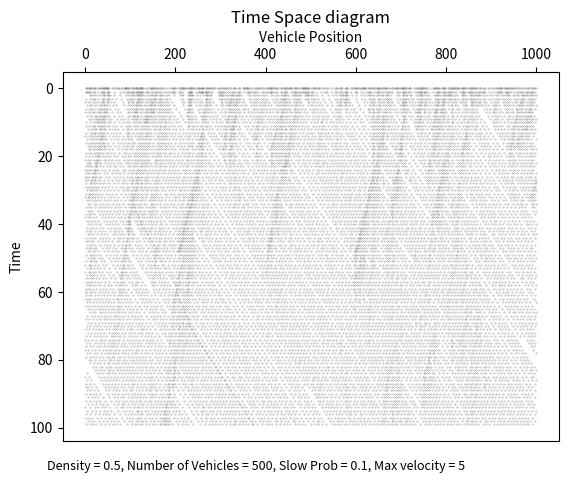

Recreate this plot in Python.
import numpy as np
import matplotlib.pyplot as plt
import matplotlib.cm as cm
import matplotlib.patches as patches
import copy
from matplotlib.colors import Normalize
from bisect import bisect_left
import random
import os

class Vehicle:
    def __init__ (self, length = 1, target_velocity = 4, max_velocity = 5, 
                    acceleration_time = 0.5, deceleration_time = 0.5, slow_prob = 0.3, kindness = False, reckless = False):
        #self.id = id
        self.length = length
        self.velocity = []
        self.position = []
        self.lane = None
        #self.current_velocity = current_velocity
        self.target_velocity = target_velocity 
        self.max_velocity = max_velocity
        self.acceleration_time = acceleration_time
        self.deceleration_time = deceleration_time
        self.slow_prob = slow_prob
        self.kindness = kindness
        self.reckless = reckless

    def acceleration(self):
        factor = (self.target_velocity - self.velocity)/self.acceleration_time
        final_velocity = self.velocity * factor
        #TODO: Is this the right way to do this? Or should the stop/unstop function be used?
        return final_velocity

    def stop(self, status):  #use damping equation for a stopped vehicle
        if status == True:
            #TODO: insert damping function implementation
            self.velocity = 0 
        else:
            #TODO: unstop function
            pass

    def lane_switch(self):
        #for i in range(self.Road.lanes):
            #if self.
        #TODO: make a lane switch fucntion that allows it to turn/switch lanes, lane switching also needs to check for headway
        # this can be implemented with a recklessness prbability maybe(?)
        pass

class Traffic_Light:
    def __init__ (self, color, position):
        self.color = color
        self.position = position
        self.Vehicle = Vehicle()
        self.color = ['red', 'green'] 

    def status(self, color):
        color = random.choice(self.color)
        print(color)

        if color == 'red':
            self.Vehicle.target_velocity = 0
            self.Vehicle.acceleration(self)
            self.Vehicle.stop(self, True)

            #TODO = set timer for red light to turn into green light
    
        if color == 'green':
            #TODO = set timer for green to turn into red - can this be done compactly?
            pass
      
class Obstacle:
    def __init__(self, start_time, end_time, position, length, lane):
        self.start_time = start_time
        self.end_time = end_time
        self.position = position
        self.length = length
        self.lane = lane

class Road:
    def __init__(self, length=100, density=1 / 100, speed_limit=2, number_of_lanes = 1, bend=False):
        self.length = length
        self.density = density
        self.number = int(density * length)
        self.speed_limit = speed_limit
        self.number_of_lanes = number_of_lanes
        self.bend = bend
        self.obstacle = None

    def has_obstacle(self, position, time_step, lane):
        return (
            self.obstacle is not None
            and self.obstacle.start_time <= time_step < self.obstacle.end_time
            and lane in self.obstacle.lanes
            and self.obstacle.position <= position < (self.obstacle.position + self.obstacle.length)
            #TODO: add something for lanes
        )

    '''
    def bend(angle, entrance_length, exit_length):
        if self.bend = True:
            angle = 

            #TODO: Add "bend" fucntion to Road class to simulate bends

    '''
class Network: 
    #TODO: add connection function that joins roads together to form a network.
    def __init__(self) -> None:
        self.roads = []
        self.connect = {}
        self.Road = Road()

    def connect_roads(self, roads):
        #TODO: think of a way to join roads at a point in the road - this may be not the best way to do this, 
        #since the road generation is quite iffy. could set the joint at the end of the road? 
        #road generation is not a np.zeros array, so specifying a joint will be hard.
        pass
    
class Simulation:
    def __init__(self, save = False, output_dir = None):
        self.Road = Road()
        self.Vehicle = Vehicle()
        self.velocities = None
        self.positions = None
        self.data = []
        self.velocity_data = []
        self.output_dir = output_dir

        if save:
            if not os.path.exists(self.output_dir):
                os.makedirs(self.output_dir)


    def initialize(self):
        self.positions = []
        self.velocities = []
        self.lanes = []

        if self.Road.density > 1.0:
            raise ValueError("Density cannot be greater than 1.0")
        
        if self.Road.number > self.Road.length:
            raise ValueError("Density is too high relative to road length")

        else:
            self.Road.number = int(self.Road.length * self.Road.density)
            self.positions_by_lane = [[] for _ in range(self.Road.number_of_lanes)]
            self.velocities_by_lane = [[] for _ in range(self.Road.number_of_lanes)]

            for i in range(self.Road.number_of_lanes):
                position = random.sample(range(0, self.Road.length), self.Road.number)
                velocity = random.choices(range(0, self.Vehicle.max_velocity + 1), k = self.Road.number)
                position.sort()
                self.positions_by_lane[i] = position
                self.velocities_by_lane[i] = velocity

            print("positions:", self.positions_by_lane)
            print("velocities:", self.velocities_by_lane)    

        return self.positions_by_lane, self.velocities_by_lane

    def add_obstacle(self, start_time, end_time, position, length, lane):
        self.Road.obstacle = Obstacle(start_time, end_time, position, length, lane)

    def update(self, steps):
        if self.velocities is None or self.positions is None:
            raise Exception("Please call initialize() before update()")
        
        else:
            for step in range(steps):
                print('time', step)
                positions_after_lane_swap = [[] for _ in range(self.Road.number_of_lanes)]
                velocities_after_lane_swap = [[] for _ in range(self.Road.number_of_lanes)]
                positions_after_moving = [[] for _ in range(self.Road.number_of_lanes)]
                velocities_after_moving = [[] for _ in range(self.Road.number_of_lanes)]

                if self.Road.number_of_lanes != 1:
                    for lane_number in range(self.Road.number_of_lanes):
                        current_lane_velocities = self.velocities_by_lane[lane_number]
                        current_lane_positions = self.positions_by_lane[lane_number]

                        if lane_number + 1 == self.Road.number_of_lanes:
                            next_lane_number = (lane_number - 1)

                        elif lane_number - 1 == 0:
                            next_lane_number = (lane_number + 1)
                        
                        else:
                            if random.random() < 0.5:
                                next_lane_number = (lane_number + 1)

                            else:
                                next_lane_number = (lane_number - 1)

                        next_lane_positions = self.positions_by_lane[next_lane_number]
                        next_lane_velocities = self.velocities_by_lane[next_lane_number]

                        # Loop through a copy of positions in the current lane
                        indices_to_remove = []
                        moved_cars_indices = []
                        for i in reversed(range(len(list(current_lane_positions)))):
                            position, velocity = current_lane_positions[i], current_lane_velocities[i]
                            next_index = (i + 1) % len(current_lane_positions)
                            prev_index = (i + 1) % len(current_lane_positions)

                            # Check if there is enough space 
                            empty_space_required_forward = current_lane_velocities[next_index]
                            empty_space_required_backward = current_lane_velocities[prev_index]

                            empty_positions_ahead = set((position + offset) % self.Road.length for offset in range(0, empty_space_required_forward + 1))
                            empty_positions_behind = set((position - offset) % self.Road.length for offset in range(0, empty_space_required_backward + 1))

                            if not any(pos in next_lane_positions for pos in empty_positions_ahead) and not any(pos in next_lane_positions for pos in empty_positions_behind):
                                print('removing car in position', position, 'in lane', lane_number + 1, 'moving to position', position, 'in lane', next_lane_number + 1)
                                insert_index = bisect_left(next_lane_positions, position)
                                next_lane_positions.insert(insert_index, position)
                                next_lane_velocities.insert(insert_index, velocity)

                                moved_cars_indices.append(i)
                                indices_to_remove.append(i)

                        for index in indices_to_remove:
                            print('removing index', index)
                            current_lane_positions.pop(index)
                            current_lane_velocities.pop(index)

                        positions_after_lane_swap[lane_number] = current_lane_positions
                        velocities_after_lane_swap[lane_number] = current_lane_velocities

                    self.positions_by_lane = positions_after_lane_swap
                    self.velocities_by_lane = velocities_after_lane_swap
                    print('after swap', positions_after_lane_swap, velocities_after_lane_swap)

                for lane_number in range(self.Road.number_of_lanes):
                    for i in range(len(self.velocities_by_lane[lane_number])):
                        velocity = self.velocities_by_lane[lane_number][i]
                        headway = (self.positions_by_lane[lane_number][(i + 1) % len(self.positions_by_lane[lane_number])] - self.positions_by_lane[lane_number][i] - 1) % self.Road.length

                        #print('moving normally...', step)
                        velocity = min(velocity + 1, self.Vehicle.max_velocity)
                        velocity = min(velocity, max(headway - 1, 0))

                        if velocity > 0 and random.random() < self.Vehicle.slow_prob:
                            #print('randomly slowing down at time', step)
                            velocity = max(velocity - 1, 0)

                        new_pos = (self.positions_by_lane[lane_number][i] + velocity) % self.Road.length

                        velocities_after_moving[lane_number].append(velocity)
                        positions_after_moving[lane_number].append(new_pos)
                        
                        self.velocities_by_lane[lane_number][i] = velocity
                        self.positions_by_lane[lane_number][i] = new_pos
                        
                self.data.append(positions_after_moving[:])
                self.velocity_data.append(velocities_after_moving[:])
                print('after move', self.positions_by_lane, self.velocities_by_lane)

        print(self.data)
        '''
            for i in range(self.Road.number):
            new_data_contour = [datas[i] for datas in self.data]
            print("id", i, ":", new_data_contour)
        '''
           
     
            #print(self.data)
            #print(self.velocity_data)
            #print(self.positions_by_lane)
            #print(self.velocities_by_lane)
        return self.data, self.velocity_data, self.positions_by_lane, self.velocities_by_lane

    def flow_rate_ref_point(self, time_interval, reference_point=0):
        num_vehicles_passed = 0
        total_loops = 0

        for k in range(self.Road.number):
            positions = [entry[k] for entry in self.data]
            previous_position = positions[0]
            loops = 0

            for i in range(len(positions)):
                next_position = positions[(i + 1) % len(positions)]

                if previous_position > next_position:
                    loops += 1

                if (next_position >= reference_point and positions[i] <= reference_point) or (next_position <= reference_point and positions[i] >= reference_point):
                    num_vehicles_passed += loops

                previous_position = positions[i]

            total_loops += loops

        # Calculate the total number of loops
        total_loops += (num_vehicles_passed / len(self.data))

        #print("Total Loops: %f" % total_loops)
        #print("Num Vehicles Passed: %d" % num_vehicles_passed)
        
        flow_rate = (num_vehicles_passed / len(self.data)) * (1 / time_interval)
        #print('Flow rate = %f' % flow_rate)

        return flow_rate
    
    def flow_rate_loop(self, steps, interval= None):
        """
        flow rate loop counter

        Args:
            steps (int): 
                time step

            interval (int), optional: 
                time interval if you want to get the flow rate of a certain window.

        Returns:
            flow_rate(float): 
                flow rate at the end of the road
        """
        num_passes = 0

        for k in range(self.Road.number):
            positions = [entry[k] for entry in self.data]
            #print(positions)
            
            if interval is not None:
                positions = positions[steps - interval : steps]
            #print(positions)
            else:
                positions = positions[:steps]

            previous_position = positions[-1]

            for position in positions:
                if previous_position > position:
                    print('position = %d' % position)
                    print('previous position = %d' % previous_position)
                    print(self.Road.length - self.Vehicle.max_velocity + 1)
                    print(self.Vehicle.max_velocity)

                    if position < self.Vehicle.max_velocity + 1 and previous_position > self.Road.length - self.Vehicle.max_velocity - 1:
                        print("yes")
                        num_passes += 1

                    else:
                        print("no")

                previous_position = position

        print("Num Vehicles Passed: %d" % num_passes)
        
        flow_rate = (num_passes / steps)
        print('Flow rate = %f' % flow_rate)

        return flow_rate

            
    def plot_timespace(self, steps, lane = None, plot=True, plot_obstacle = True, save=False, folder=None, number=None):
        '''
            plots time space diagram using data from self.data

        Args:
            steps (int): time step
            lane(int): lane to plot
            plot (bool, optional): If True, shows plot of graph. Defaults to True.
            save (bool, optional): If True, will save to file. Defaults to False.
            folder (_type_, optional): Save location - required if save is True. Defaults to None.
            number (_type_, optional): Used for keeping track of plots when iterating. Defaults to None.
        
        '''
        print('Simulation Complete. Plotting graph...')
        time_steps = range(steps)
        print(type(time_steps))

        lane_data = [data[lane - 1] for data in self.data]
        print(lane_data)

        for i in range(steps):
            print(i)
            new_data = lane_data[i]
            print(new_data)

            plt.plot(new_data, [i] * len(new_data), '.', markersize=0.5, color='grey')

            '''
            if self.Road.obstacle is not None and plot_obstacle == True:
                obstacle_range = np.arange(self.Road.obstacle.position, self.Road.obstacle.position + self.Road.obstacle.length, 1)
                obstacle_time_range = np.arange(self.Road.obstacle.start_time, self.Road.obstacle.end_time, 1)

                obstacle_positions = [pos for time in obstacle_time_range for pos in obstacle_range]

                for obstacle_pos, obstacle_time in zip(obstacle_positions, obstacle_time_range):
                    plt.plot(obstacle_pos, obstacle_time, 'rx', markersize=5)

            '''

        plt.gca().xaxis.set_ticks_position('top')
        plt.gca().xaxis.set_label_position('top')
        plt.gca().invert_yaxis()
        plt.title('Time Space diagram')
        plt.xlabel('Vehicle Position')
        plt.ylabel('Time')
        plt.figtext(0.1, 0.05, f'Density = {self.Road.density}, Number of Vehicles = {self.Road.number}, Slow Prob = {self.Vehicle.slow_prob}, Max velocity = {self.Vehicle.max_velocity}', fontsize=9, color='black')

        if save:
            self.output_dir = os.path.join(
                folder, f'Time Space Plot {number}.png')
            fig = plt.gcf()
            fig.set_size_inches(12, 12)
            plt.savefig(self.output_dir, dpi=100)
            plt.clf()

        plt.show()

    def plot_contour(self, steps):
            time_steps = range(steps)
            time_steps_contour = np.array(time_steps)

            for i in range(self.Road.number):
                new_data_contour = [datas[i] for datas in self.data]
                velocity_data_contour = [vels[i] for vels in self.velocity_data]
                new_data_contour = np.array(new_data_contour)
                velocity_data_contour = np.array(velocity_data_contour)
                #print(velocity_data_contour)
                #print(new_data_contour)
            
                #print(np.shape(new_data_contour))
                #print(np.shape(time_steps))
                #print(np.shape(velocity_data_contour))
                
                plt.scatter(new_data_contour, 
                            time_steps_contour, 
                            c = velocity_data_contour, 
                            marker = 'o', 
                            cmap= cm.Greys, 
                            alpha = .8,
                            norm = Normalize(vmin=0, vmax=self.Vehicle.max_velocity),
                            linewidth = 0,
                            edgecolors= None)

                #plt.title('Scatter Plot')
                #plt.xlabel('New Data')
                #plt.ylabel('Time Steps')
            plt.colorbar(label='Velocity')
            plt.gca().xaxis.set_ticks_position('top')
            plt.gca().xaxis.set_label_position('top')
            plt.gca().invert_yaxis()
            plt.title('Time Space diagram')
            plt.xlabel('Vehicle Position')
            plt.ylabel('Time')
            plt.figtext(0.1, 0.05, f'Density = {self.Road.density}, Number of Vehicles = {self.Road.number}, Slow Prob = {self.Vehicle.slow_prob}, Max velocity = {self.Vehicle.max_velocity}', fontsize=9, color='black')
            plt.show()
            
    def plot_velocity(self, steps, save=False, folder=None):
        time_steps = range(steps)

        for i in range(self.Road.number):
            print("Vehicle ID: %s" % i)
            velocity_data = [item [i] for item in self.velocity_data]
            print("Velocity List: %s" % velocity_data)
            plt.plot(velocity_data, time_steps, '-', markersize=1, color='grey')

            #plt.gca().xaxis.set_ticks_position('top')
            #plt.gca().invert_yaxis()
            plt.title("Velocity - Time diagram")
            plt.xlabel("Vehicle Velocity")
            plt.ylabel("Time")
            plt.figtext(0.1, 0.005, f'Density = {self.Road.density}, Number of Vehicles = {self.Road.number}, Slow Prob = {self.Vehicle.slow_prob}, Max velocity = {self.Vehicle.max_velocity}', fontsize=9, color='black')
            plt.show()

            
    def plot_density(self, steps, plot=True, isAvg = True, save = False, folder = None, number = None, lane = None):
        #TODOL Multi-lane implementation.

        densities = []
        flow_rate = []
        flow_rates = []
        flow_rate_avgs = []
        
        if plot:
            if isAvg:
                for i in range(10, 250):
                    p = 0.004*i
                    print('density: %f' % p)
                    densities.append(p)
                    sim = Simulation()
                    sim.Road = Road(density= p)                                  
                    sim.initialize()
                    sim.update(steps)
                    flow_rate.append(sim.flow_rate_loop(steps))

                    #for j in range(10):  
                        #sim = Simulation()
                        #sim.Road = Road(density= p)                                  
                        #sim.initialize()
                        #sim.update(steps)
                        #print(sim.flow_rate(steps))
                        #flow_rates.append(sim.flow_rate_loop(steps))       

                #flow_rate_avg = sum(flow_rates)/10
                #flow_rate_avgs.append(flow_rate_avg)
                #print(flow_rate_avgs)
                #print(np.shape(flow_rate_avgs))

                #print("Density:" + str(densities))
                #print(np.shape(densities))
                #print("Flow Rate:" + str(flow_rate_avg))
                #print(np.shape(flow_rate_avg))
                plt.plot(densities, flow_rate, linestyle = '-')
                plt.title('Average Flow Density Relationship')
                plt.xlabel("Density")
                plt.ylabel("Flow rate")
                plt.figtext(0.1, 0.005, f'Max velocity = {self.Vehicle.max_velocity}, Slow Prob = {self.Vehicle.slow_prob}', fontsize= 9, color = 'black')

                if save:
                    self.output_dir = os.path.join(folder, f'Flow Density {number}.png')
                    plt.savefig(self.output_dir)
                    plt.clf()

                else:
                    plt.show()

    def plot_speed_camera(self, steps, interval, plot_obstacle = True):
        flows = []
        for i in range(10 + interval, steps, interval):
            print(i)
            flow = self.flow_rate_loop(i, interval = interval)
            flows.append(flow)

        fig, ax = plt.subplots()
        ax.plot(range(10 + interval, steps, interval), flows)

        if self.Road.obstacle is not None and plot_obstacle == True:
            rectangle = patches.Rectangle(
                (self.Road.obstacle.start_time, 0),
                self.Road.obstacle.end_time - self.Road.obstacle.start_time,
                max(flows),
                alpha=0.2,
                color='red')
            ax.add_patch(rectangle)

        plt.xlabel("Time Step")
        plt.ylabel("Flow Rate")
        plt.show()

    def avg_velocity_plot(self, time_start, time_stop, position, position_range, plot_obstacle = True):
        average_velocities = []
        time_range = np.arange(time_start, time_stop)

        for i in range(time_start, time_stop):
            total_velocity = 0
            num_car = 0
            positions = self.data[i]
            velocities = self.velocity_data[i]

            for time in range(len(time_range)):
                if position - position_range <= positions[time] <= position + position_range:
                    # Accumulate the velocity and count the number of vehicles
                    total_velocity += velocities[time]
                    num_car += 1

            average_velocity = total_velocity / num_car if num_car > 0 else 0
            average_velocities.append(average_velocity)

        fig, ax = plt.subplots()

        plt.title("Average Velocity at position %s to %s" % (position - position_range, position + position_range))
        if self.Road.obstacle is not None and plot_obstacle == True:
            rectangle = patches.Rectangle(
                (self.Road.obstacle.start_time, 0),
                self.Road.obstacle.end_time - self.Road.obstacle.start_time,
                max(average_velocities),
                alpha=0.2,
                color='red')
            ax.add_patch(rectangle)

        ax.plot(time_range, average_velocities, color="black")
        ax.set_ylabel("Average Velocity")
        ax.set_xlabel("Time")
        plt.figtext(0.1, 0.005, f'Density = {self.Road.density}, Number of Vehicles = {self.Road.number}, Slow Prob = {self.Vehicle.slow_prob}, Max velocity = {self.Vehicle.max_velocity}', fontsize=9, color='black')
        plt.show()
       


debug = True
if debug:
    steps = 100
    seeds = 100
    random.seed(seeds)
    sim = Simulation()
    sim.Vehicle = Vehicle(max_velocity=5, slow_prob=0.1)
    sim.Road = Road(length=1000, density=50/100, number_of_lanes = 3)
    sim.initialize()
    #sim.add_obstacle(start_time=20, end_time=50, position=100, length=1, lane = 1)
    sim.update(steps)
    sim.plot_timespace(steps, lane = 1)
    #sim.avg_velocity_plot(time_start = 0, time_stop = 100, position = 75, position_range = 25)
    #sim.flow_rate_loop(steps)
    #sim.plot_contour(steps)
    #sim.plot_velocity(steps)
    #sim.plot_density(steps)
